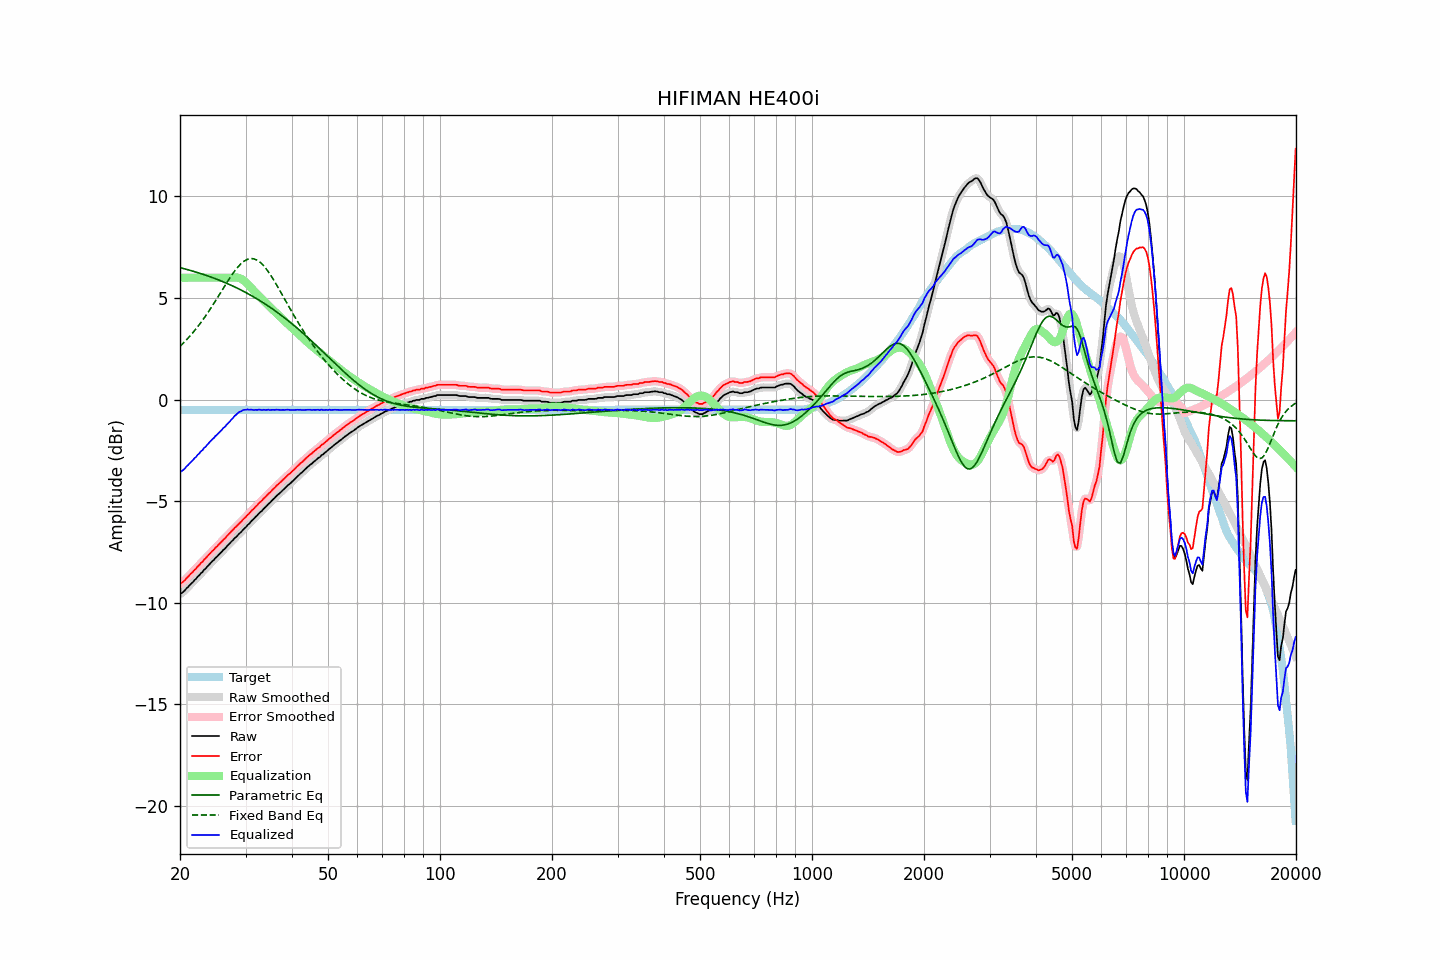

The file beside this chart, header and first rows:
frequency, raw, error, smoothed, error_smoothed, equalization, parametric_eq, fixed_band_eq, equalized_raw, equalized_smoothed, target
20.00, -9.56, -9.06, -9.57, -9.07, 6.00, 6.50, 2.62, -3.56, -3.57, -0.50
20.20, -9.52, -9.02, -9.52, -9.01, 6.00, 6.48, 2.70, -3.52, -3.52, -0.50
20.40, -9.46, -8.96, -9.46, -8.95, 6.00, 6.46, 2.78, -3.46, -3.46, -0.50
20.61, -9.40, -8.89, -9.39, -8.88, 6.00, 6.43, 2.86, -3.40, -3.39, -0.50
20.81, -9.29, -8.79, -9.30, -8.80, 6.00, 6.41, 2.94, -3.29, -3.30, -0.50
21.02, -9.22, -8.72, -9.22, -8.71, 6.00, 6.39, 3.02, -3.22, -3.22, -0.50
21.23, -9.13, -8.63, -9.14, -8.63, 6.00, 6.37, 3.11, -3.13, -3.14, -0.50
21.44, -9.05, -8.55, -9.06, -8.55, 6.00, 6.35, 3.20, -3.05, -3.06, -0.50
21.66, -8.98, -8.48, -8.98, -8.47, 6.00, 6.32, 3.29, -2.98, -2.98, -0.50
21.87, -8.88, -8.38, -8.89, -8.39, 6.00, 6.30, 3.39, -2.88, -2.89, -0.50
22.09, -8.82, -8.32, -8.81, -8.31, 6.00, 6.28, 3.49, -2.82, -2.81, -0.50
22.31, -8.71, -8.21, -8.72, -8.22, 6.00, 6.25, 3.59, -2.71, -2.72, -0.50
22.54, -8.64, -8.14, -8.64, -8.14, 6.00, 6.23, 3.69, -2.64, -2.64, -0.50
22.76, -8.54, -8.04, -8.55, -8.05, 6.00, 6.20, 3.80, -2.54, -2.55, -0.50
22.99, -8.48, -7.98, -8.47, -7.97, 6.00, 6.18, 3.90, -2.48, -2.47, -0.50
23.22, -8.37, -7.87, -8.39, -7.88, 6.00, 6.15, 4.02, -2.37, -2.39, -0.50
23.45, -8.31, -7.81, -8.30, -7.80, 6.00, 6.12, 4.13, -2.31, -2.30, -0.50
23.69, -8.22, -7.71, -8.22, -7.71, 6.00, 6.10, 4.24, -2.22, -2.22, -0.50
23.92, -8.13, -7.63, -8.13, -7.63, 6.00, 6.07, 4.36, -2.13, -2.13, -0.50
24.16, -8.05, -7.55, -8.05, -7.55, 6.00, 6.04, 4.48, -2.05, -2.05, -0.50
24.40, -7.96, -7.46, -7.97, -7.46, 6.00, 6.01, 4.60, -1.96, -1.97, -0.50
24.65, -7.89, -7.39, -7.89, -7.38, 6.00, 5.98, 4.73, -1.89, -1.89, -0.50
24.89, -7.79, -7.29, -7.80, -7.30, 6.00, 5.95, 4.85, -1.79, -1.80, -0.50
25.14, -7.73, -7.23, -7.72, -7.22, 6.00, 5.92, 4.98, -1.73, -1.72, -0.50
25.39, -7.64, -7.14, -7.64, -7.14, 6.00, 5.89, 5.11, -1.64, -1.64, -0.50
25.65, -7.56, -7.06, -7.56, -7.06, 6.00, 5.86, 5.24, -1.56, -1.56, -0.50
25.91, -7.49, -6.98, -7.48, -6.98, 6.00, 5.83, 5.36, -1.49, -1.48, -0.50
26.16, -7.39, -6.89, -7.40, -6.90, 6.00, 5.79, 5.49, -1.39, -1.40, -0.50
26.43, -7.33, -6.83, -7.32, -6.82, 6.00, 5.76, 5.62, -1.33, -1.32, -0.50
26.69, -7.23, -6.73, -7.24, -6.74, 6.00, 5.73, 5.74, -1.23, -1.24, -0.50
26.96, -7.15, -6.65, -7.16, -6.65, 6.00, 5.69, 5.87, -1.15, -1.16, -0.50
27.23, -7.07, -6.57, -7.07, -6.57, 6.00, 5.66, 5.99, -1.07, -1.07, -0.50
27.50, -6.98, -6.48, -6.99, -6.48, 6.01, 5.62, 6.11, -0.98, -0.98, -0.50
27.77, -6.91, -6.41, -6.91, -6.40, 6.01, 5.59, 6.22, -0.90, -0.89, -0.50
28.05, -6.81, -6.31, -6.82, -6.32, 6.02, 5.55, 6.33, -0.80, -0.81, -0.50
28.33, -6.75, -6.25, -6.74, -6.24, 6.01, 5.51, 6.43, -0.74, -0.73, -0.50
28.62, -6.67, -6.16, -6.67, -6.16, 6.00, 5.47, 6.53, -0.66, -0.66, -0.50
28.90, -6.58, -6.08, -6.59, -6.09, 5.98, 5.43, 6.61, -0.60, -0.61, -0.50
29.19, -6.52, -6.02, -6.51, -6.00, 5.95, 5.39, 6.69, -0.58, -0.56, -0.50
29.48, -6.42, -5.92, -6.43, -5.93, 5.90, 5.35, 6.76, -0.52, -0.53, -0.50
29.78, -6.34, -5.84, -6.35, -5.84, 5.84, 5.31, 6.82, -0.50, -0.50, -0.50
30.08, -6.27, -5.77, -6.27, -5.76, 5.78, 5.27, 6.87, -0.50, -0.49, -0.50
30.38, -6.18, -5.67, -6.19, -5.68, 5.70, 5.23, 6.91, -0.48, -0.49, -0.50
30.68, -6.11, -5.61, -6.10, -5.60, 5.61, 5.18, 6.93, -0.50, -0.49, -0.50
30.99, -6.01, -5.51, -6.02, -5.52, 5.52, 5.14, 6.94, -0.49, -0.50, -0.50
31.30, -5.93, -5.43, -5.94, -5.44, 5.44, 5.09, 6.94, -0.50, -0.50, -0.50
31.61, -5.86, -5.36, -5.86, -5.35, 5.35, 5.05, 6.93, -0.51, -0.50, -0.50
31.93, -5.78, -5.27, -5.78, -5.27, 5.27, 5.00, 6.90, -0.50, -0.50, -0.50
32.24, -5.70, -5.20, -5.69, -5.19, 5.19, 4.95, 6.86, -0.51, -0.50, -0.50
32.57, -5.60, -5.10, -5.62, -5.11, 5.11, 4.91, 6.81, -0.49, -0.50, -0.50
32.89, -5.53, -5.03, -5.54, -5.03, 5.03, 4.86, 6.75, -0.50, -0.50, -0.50
33.22, -5.47, -4.97, -5.46, -4.95, 4.95, 4.81, 6.67, -0.52, -0.50, -0.50
33.55, -5.37, -4.87, -5.38, -4.88, 4.88, 4.76, 6.59, -0.50, -0.51, -0.50
33.89, -5.30, -4.80, -5.30, -4.80, 4.80, 4.71, 6.50, -0.51, -0.50, -0.50
34.23, -5.22, -4.72, -5.22, -4.72, 4.72, 4.65, 6.40, -0.51, -0.50, -0.50
34.57, -5.13, -4.63, -5.14, -4.64, 4.64, 4.60, 6.29, -0.49, -0.51, -0.50
34.92, -5.07, -4.57, -5.06, -4.56, 4.56, 4.55, 6.17, -0.51, -0.50, -0.50
35.27, -4.98, -4.48, -4.99, -4.48, 4.48, 4.49, 6.05, -0.50, -0.51, -0.50
35.62, -4.90, -4.40, -4.91, -4.40, 4.40, 4.44, 5.93, -0.50, -0.51, -0.50
35.97, -4.83, -4.33, -4.83, -4.32, 4.33, 4.38, 5.79, -0.51, -0.50, -0.50
... 635 more rows
